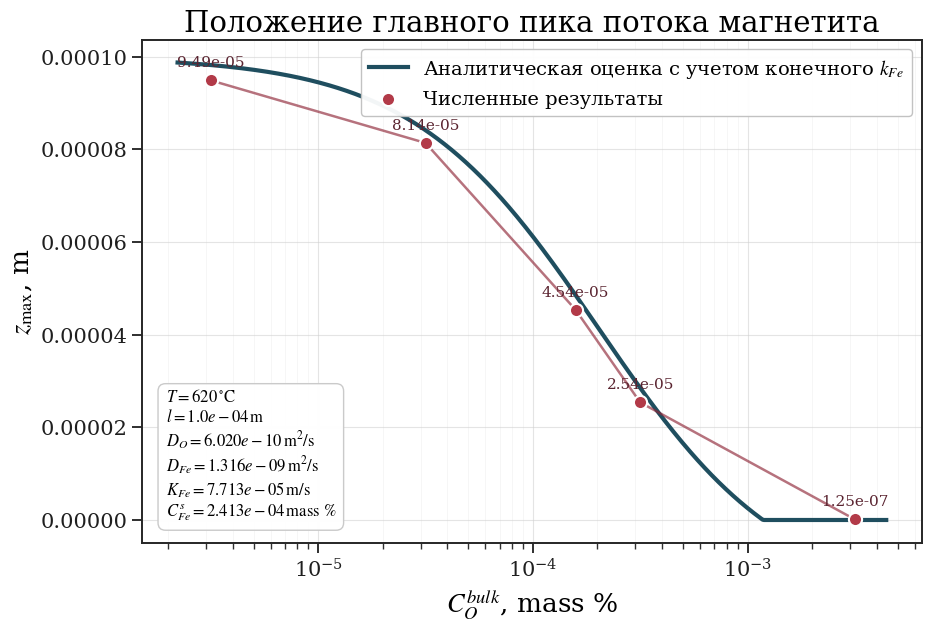

Reproduce this figure in Python.
"""
Построение зависимости положения главного пика локального потока Fe3O4
от концентрации кислорода в объеме жидкого свинца.

На график наносятся:
1. численные точки по результатам расчетов;
2. аналитическая кривая

    z_max = l / (1 + (C_O_bulk / C_Fe_s) * (D_O / D_Fe)).

По оси абсцисс используется C_O_bulk в mass % и логарифмическая шкала.
График сохраняется в PNG и отображается на экране.
"""

from __future__ import annotations

import math
from pathlib import Path

import matplotlib.pyplot as plt
import numpy as np


# ============================================================
# Параметры
# ============================================================

T_C = 620.0
T_K = T_C + 273.15
L = 1.0e-4

OUTPUT_PNG = "main_peak_vs_co_bulk.png"
FIG_DPI = 220


# ============================================================
# Численные точки из логов расчета
# C_O_bulk дан в mol/m^3, положение главного пика — в m
# ============================================================

C_O_BULK_MOL_M3 = np.array(
    [
        2.034895e-02,
        2.034895e-01,
        1.017448e+00,
        2.034895e+00,
        2.034895e+01,
    ],
    dtype=float,
)

MAIN_PEAK_Z_M = np.array(
    [
        9.487500e-05,
        8.137500e-05,
        4.537500e-05,
        2.537500e-05,
        1.250000e-07,
    ],
    dtype=float,
)


# ============================================================
# Физические зависимости
# ============================================================

R = 8.31446261815324
M_O = 15.999e-3
M_FE = 55.845e-3


def rho_pb(T: float) -> float:
    return 11441.0 - 1.2795 * T


def c_fe_s_mol_m3(T: float) -> float:
    return 10.0 ** (1.824 - 4860.0 / T) / 100.0 / M_FE * rho_pb(T)


def d_o_pb(T: float) -> float:
    return 1.0e-4 * 2.79e-3 * math.exp(-45587.0 / (R * T))


def d_fe_pb(T: float) -> float:
    return 4.898e-7 * math.exp(-43934.77 / 8.31 / T)


def k_fe(T: float) -> float:
    return 1.22e-4 * math.exp(-9418.0 / (R * T)) / c_fe_s_mol_m3(T)


def mol_to_mass_percent(concentration_mol_m3: np.ndarray | float, molar_mass: float, rho_lead: float) -> np.ndarray | float:
    return concentration_mol_m3 * molar_mass / rho_lead * 100.0


def analytical_peak_position(c_o_bulk_mol_m3: np.ndarray, T: float, l: float) -> np.ndarray:
    c_fe_sat = c_fe_s_mol_m3(T)
    d_o = d_o_pb(T)
    d_fe = d_fe_pb(T)
    k = k_fe(T)

    numerator = 4.0 * d_fe * k * c_fe_sat * l - 3.0 * d_o * c_o_bulk_mol_m3 * d_fe
    denominator = 4.0 * d_fe * k * c_fe_sat + 3.0 * d_o * c_o_bulk_mol_m3 * k
    z_peak = numerator / denominator
    return np.clip(z_peak, 0.0, l)


# ============================================================
# Построение графика
# ============================================================

def make_plot() -> Path:
    rho_lead = rho_pb(T_K)
    c_o_bulk_masspct = mol_to_mass_percent(C_O_BULK_MOL_M3, M_O, rho_lead)

    x_curve_mol = np.logspace(
        np.log10(C_O_BULK_MOL_M3.min() * 0.7),
        np.log10(C_O_BULK_MOL_M3.max() * 1.4),
        500,
    )
    x_curve_masspct = mol_to_mass_percent(x_curve_mol, M_O, rho_lead)
    y_curve = analytical_peak_position(x_curve_mol, T_K, L)

    plt.rcParams.update(
        {
            "font.family": "serif",
            "font.serif": ["Times New Roman", "DejaVu Serif", "STIXGeneral"],
            "mathtext.fontset": "stix",
            "font.size": 16,
            "axes.labelsize": 19,
            "axes.titlesize": 21,
            "legend.fontsize": 14,
            "xtick.labelsize": 15,
            "ytick.labelsize": 15,
        }
    )

    fig, ax = plt.subplots(figsize=(9.2, 6.2), constrained_layout=True)
    fig.patch.set_facecolor("white")
    ax.set_facecolor("white")

    ax.plot(
        x_curve_masspct,
        y_curve,
        color="#1f4e5f",
        linewidth=3.0,
        label=r"Аналитическая оценка с учетом конечного $k_{Fe}$",
        zorder=2,
    )

    ax.scatter(
        c_o_bulk_masspct,
        MAIN_PEAK_Z_M,
        s=90,
        color="#b23a48",
        edgecolor="white",
        linewidth=1.5,
        label="Численные результаты",
        zorder=3,
    )

    ax.plot(
        c_o_bulk_masspct,
        MAIN_PEAK_Z_M,
        color="#8f2738",
        linewidth=1.8,
        alpha=0.65,
        zorder=2,
    )

    for x_val, y_val in zip(c_o_bulk_masspct, MAIN_PEAK_Z_M):
        ax.annotate(
            f"{y_val:.2e}",
            xy=(x_val, y_val),
            xytext=(0, 10),
            textcoords="offset points",
            ha="center",
            fontsize=11,
            color="#5a2430",
        )

    ax.set_xscale("log")
    ax.set_xlabel(r"$C_O^{bulk}$, mass %")
    ax.set_ylabel(r"$z_{\max}$, m")
    ax.set_title("Положение главного пика потока магнетита")

    for spine in ax.spines.values():
        spine.set_color("#262626")
        spine.set_linewidth(1.4)

    ax.tick_params(axis="both", which="major", width=1.3, length=7, colors="#1f1f1f")
    ax.tick_params(axis="both", which="minor", width=1.0, length=4, colors="#303030")

    ax.grid(which="major", color="#cfcfcf", linewidth=0.8, alpha=0.55)
    ax.grid(which="minor", color="#e6e6e6", linewidth=0.55, alpha=0.45)

    info_text = "\n".join(
        [
            rf"$T = {T_C:.0f}\,^{{\circ}}\mathrm{{C}}$",
            rf"$l = {L:.1e}\,\mathrm{{m}}$",
            rf"$D_O = {d_o_pb(T_K):.3e}\,\mathrm{{m^2/s}}$",
            rf"$D_{{Fe}} = {d_fe_pb(T_K):.3e}\,\mathrm{{m^2/s}}$",
            rf"$K_{{Fe}} = {k_fe(T_K):.3e}\,\mathrm{{m/s}}$",
            rf"$C_{{Fe}}^s = {mol_to_mass_percent(c_fe_s_mol_m3(T_K), M_FE, rho_lead):.3e}\,\mathrm{{mass\ \%}}$",
        ]
    )
    ax.text(
        0.03,
        0.04,
        info_text,
        transform=ax.transAxes,
        fontsize=12,
        va="bottom",
        ha="left",
        bbox=dict(boxstyle="round,pad=0.45", facecolor="white", edgecolor="#c9c9c9", alpha=0.98),
    )

    leg = ax.legend(loc="upper right", frameon=True, fancybox=True, framealpha=0.95)
    leg.get_frame().set_edgecolor("#bfbfbf")
    leg.get_frame().set_facecolor("white")

    output_path = Path(OUTPUT_PNG)
    fig.savefig(output_path, dpi=FIG_DPI, bbox_inches="tight")
    print(f"График сохранен в {output_path.resolve()}")
    plt.show()
    return output_path


if __name__ == "__main__":
    make_plot()
